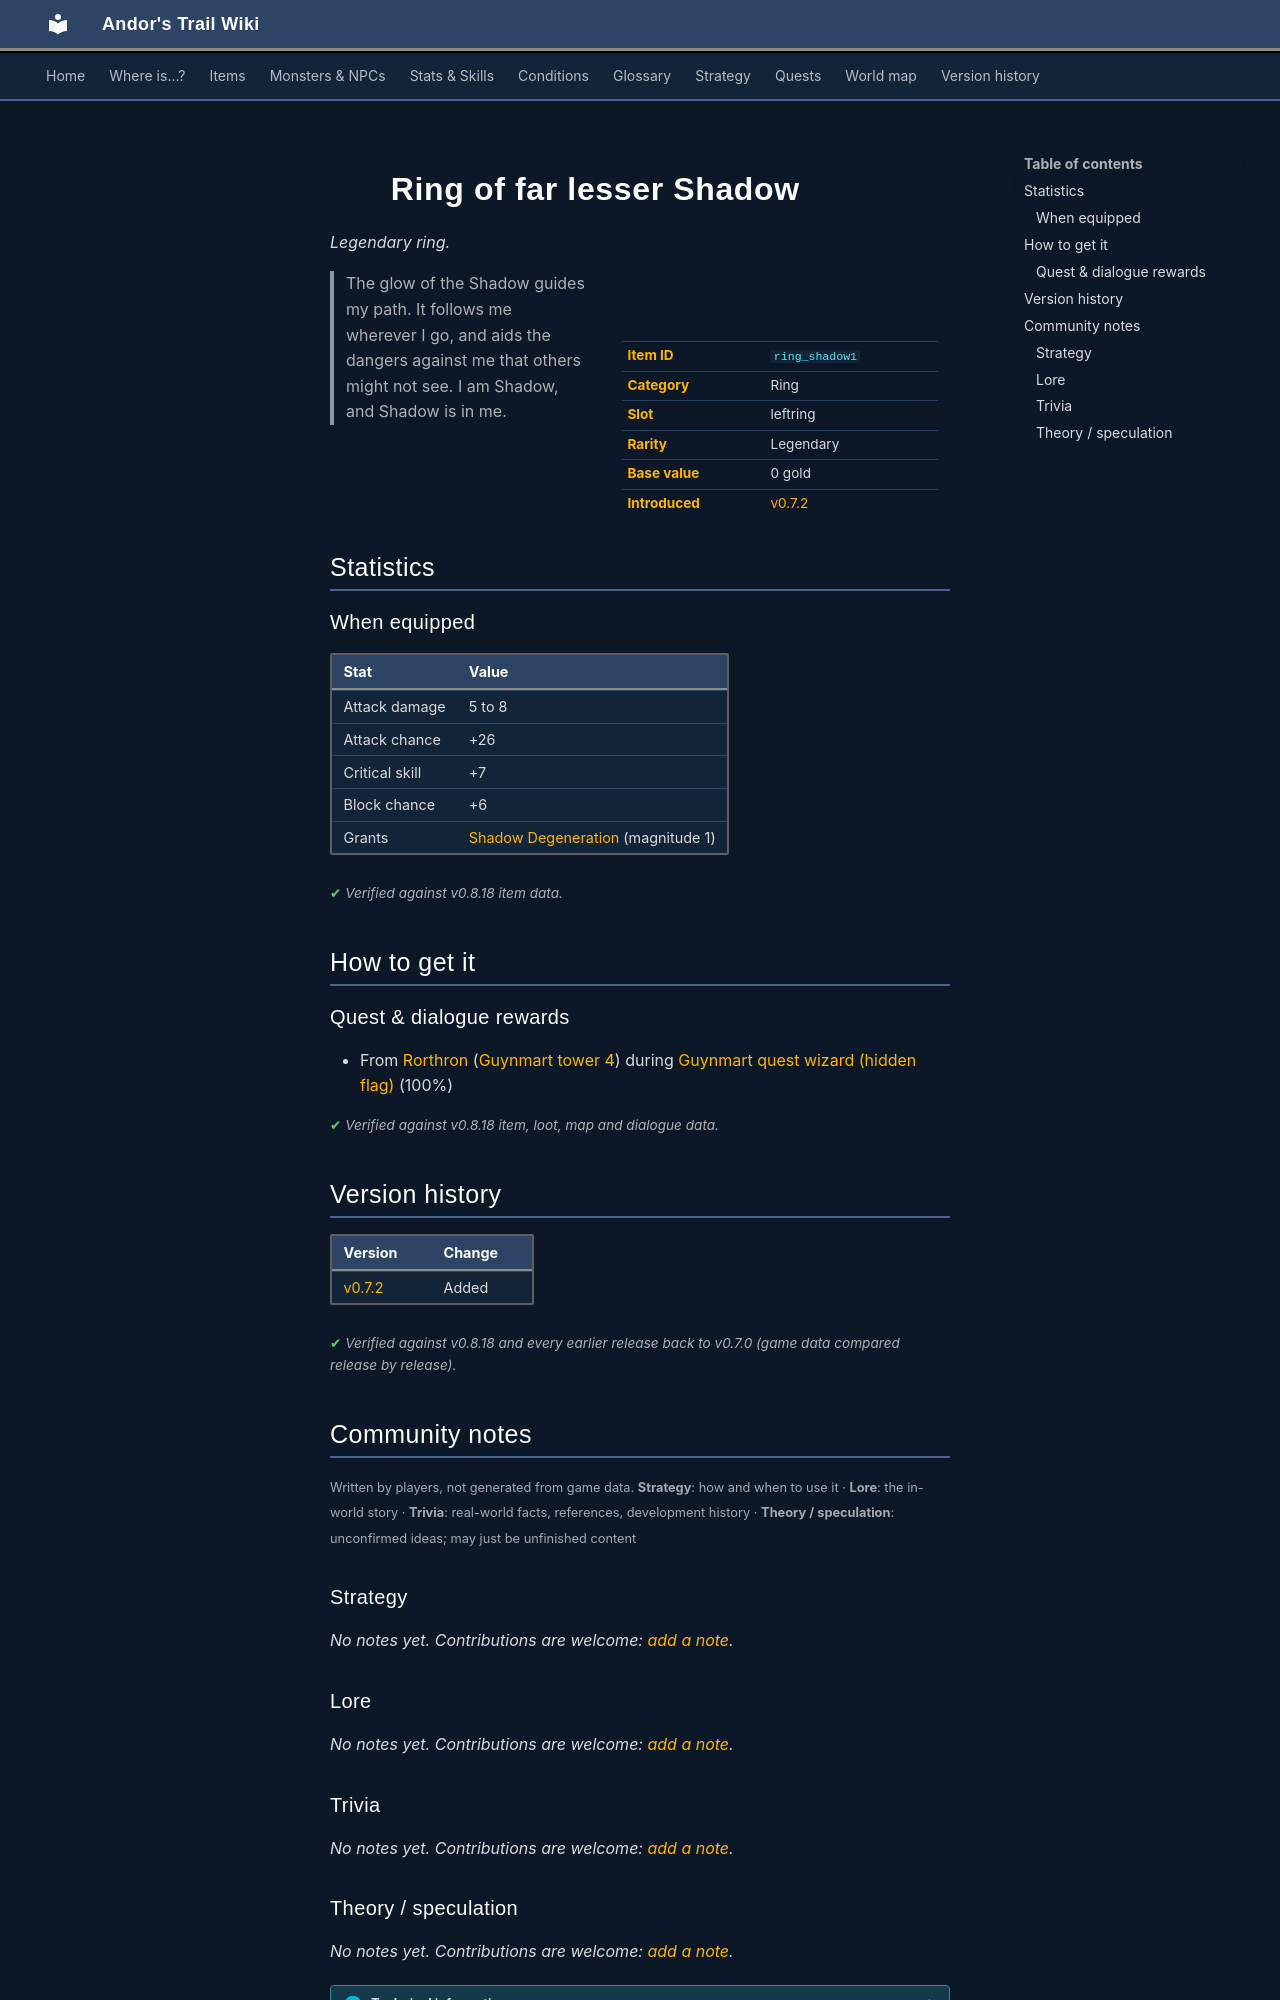

repository: asdfghjkl628/Andor-s-Trail-Wikiiii · page: items/ring_shadow1/index.html · generator: mkdocs

---
description: "Ring of far lesser Shadow is a legendary ring in Andor's Trail (Attack damage 5 to 8, Attack chance +26, Critical skill +7, Block chance +6). How to get it: quests and dialogue. The glow of the Shadow guides my path. It follows me wherever I go, and aids the dangers against me that others might…"
---

# ![](../assets/icons/items/items_jewelry_2.png){ .sprite } Ring of far lesser Shadow

*Legendary ring.*

<div class="infobox" markdown>

<p class="ib-img"><img class="sprite" src="../../assets/icons/items/items_jewelry_2.png" alt=""></p>

| | |
|---|---|
| **Item ID** | `ring_shadow1` |
| **Category** | Ring |
| **Slot** | leftring |
| **Rarity** | Legendary |
| **Base value** | 0 gold |
| **Introduced** | [v0.7.2](../versions/0.7.2.md) |

</div>

> The glow of the Shadow guides my path. It follows me wherever I go, and aids the dangers against me that others might not see. I am Shadow, and Shadow is in me.

## Statistics

### When equipped

| Stat | Value |
|---|---|
| Attack damage | 5 to 8 |
| Attack chance | +26 |
| Critical skill | +7 |
| Block chance | +6 |
| Grants | [Shadow Degeneration](../conditions/regenNeg.md) (magnitude 1) |

<p class="verified">Verified against v0.8.18 item data.</p>

## How to get it

### Quest & dialogue rewards

- From [Rorthron](../monsters/guynmart_wizard.md) ([Guynmart tower 4](../maps/guynmart_tower_4.md)) during [Guynmart quest wizard (hidden flag)](../quests/guynmart_quest_wizard.md#stage-1) (100%)


<p class="verified">Verified against v0.8.18 item, loot, map and dialogue data.</p>


## Version history

| Version | Change |
|---|---|
| [v0.7.2](../versions/0.7.2.md) | Added |

<p class="verified">Verified against v0.8.18 and every earlier release back to v0.7.0 (game data compared release by release).</p>


## Community notes

<small>Written by players, not generated from game data. **Strategy**: how and when to use it · **Lore**: the in-world story · **Trivia**: real-world facts, references, development history · **Theory / speculation**: unconfirmed ideas; may just be unfinished content</small>

### Strategy

*No notes yet. Contributions are welcome: [add a note](https://github.com/asdfghjkl628/Andor-s-Trail-Wikiiii/new/main/notes/items?filename=ring_shadow1.md&value=%23%23%20Strategy%0A%0A%3C%21--%20how%20and%20when%20to%20use%20it%20--%3E%0A%0A%23%23%20Lore%0A%0A%3C%21--%20the%20in-world%20story%20--%3E%0A%0A%23%23%20Trivia%0A%0A%3C%21--%20real-world%20facts%2C%20references%2C%20development%20history%20--%3E%0A%0A%23%23%20Theory%20/%20speculation%0A%0A%3C%21--%20unconfirmed%20ideas%3B%20may%20just%20be%20unfinished%20content%20--%3E%0A).*

### Lore

*No notes yet. Contributions are welcome: [add a note](https://github.com/asdfghjkl628/Andor-s-Trail-Wikiiii/new/main/notes/items?filename=ring_shadow1.md&value=%23%23%20Strategy%0A%0A%3C%21--%20how%20and%20when%20to%20use%20it%20--%3E%0A%0A%23%23%20Lore%0A%0A%3C%21--%20the%20in-world%20story%20--%3E%0A%0A%23%23%20Trivia%0A%0A%3C%21--%20real-world%20facts%2C%20references%2C%20development%20history%20--%3E%0A%0A%23%23%20Theory%20/%20speculation%0A%0A%3C%21--%20unconfirmed%20ideas%3B%20may%20just%20be%20unfinished%20content%20--%3E%0A).*

### Trivia

*No notes yet. Contributions are welcome: [add a note](https://github.com/asdfghjkl628/Andor-s-Trail-Wikiiii/new/main/notes/items?filename=ring_shadow1.md&value=%23%23%20Strategy%0A%0A%3C%21--%20how%20and%20when%20to%20use%20it%20--%3E%0A%0A%23%23%20Lore%0A%0A%3C%21--%20the%20in-world%20story%20--%3E%0A%0A%23%23%20Trivia%0A%0A%3C%21--%20real-world%20facts%2C%20references%2C%20development%20history%20--%3E%0A%0A%23%23%20Theory%20/%20speculation%0A%0A%3C%21--%20unconfirmed%20ideas%3B%20may%20just%20be%20unfinished%20content%20--%3E%0A).*
